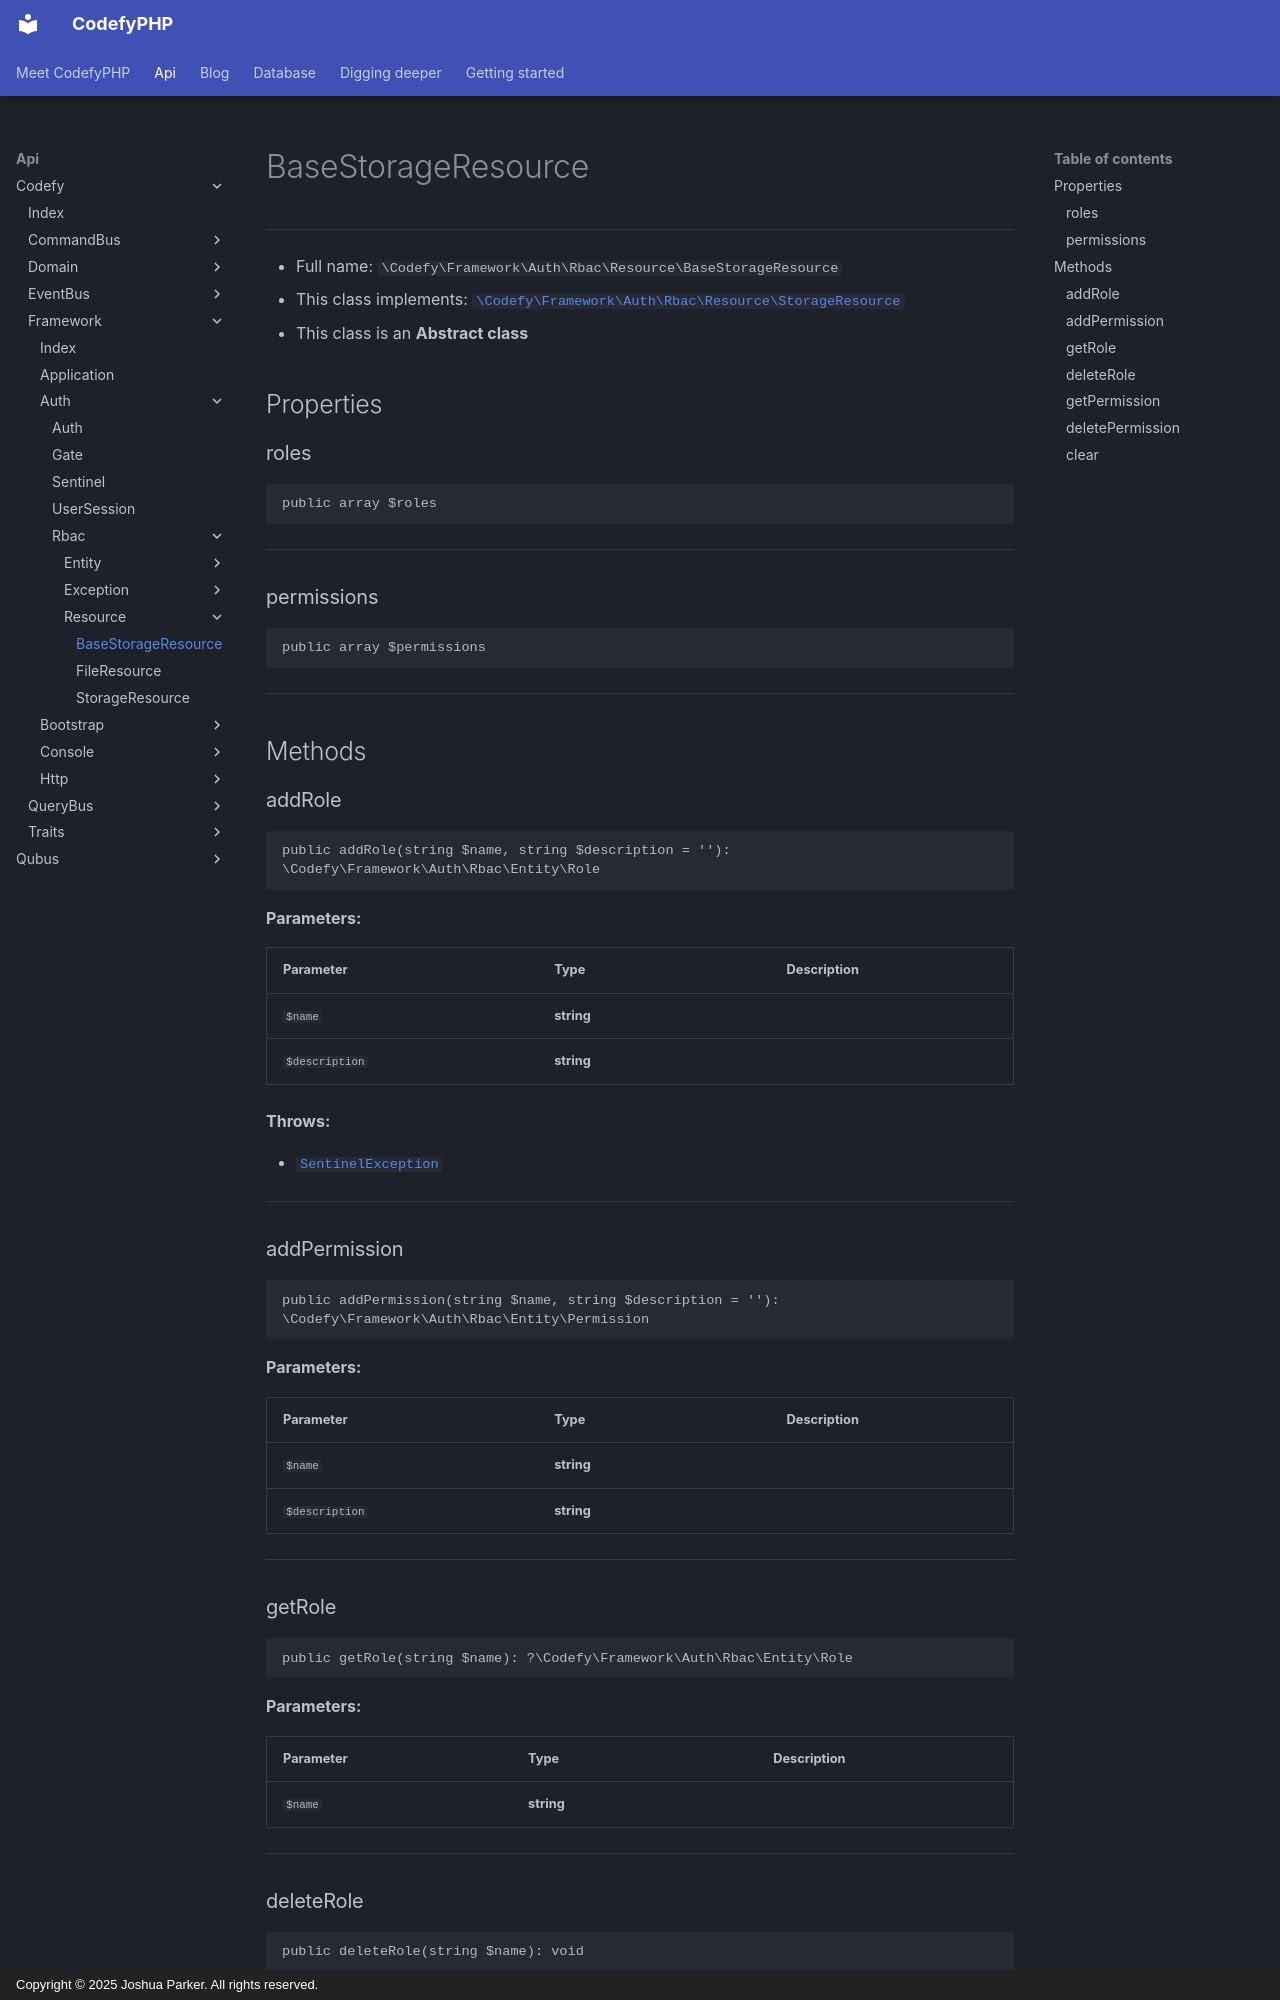

repository: codefyphp/docs · page: api/Codefy/Framework/Auth/Rbac/Resource/BaseStorageResource/index.html · generator: mkdocs · copyright: Copyright © 2025 Joshua Parker. All rights reserved.

# BaseStorageResource

***

* Full name: `\Codefy\Framework\Auth\Rbac\Resource\BaseStorageResource`
* This class implements:
  [`\Codefy\Framework\Auth\Rbac\Resource\StorageResource`](./StorageResource.md)
* This class is an **Abstract class**

## Properties

### roles

```php
public array $roles
```

***

### permissions

```php
public array $permissions
```

***

## Methods

### addRole

```php
public addRole(string $name, string $description = ''): \Codefy\Framework\Auth\Rbac\Entity\Role
```

**Parameters:**

| Parameter      | Type       | Description |
|----------------|------------|-------------|
| `$name`        | **string** |             |
| `$description` | **string** |             |

**Throws:**

- [`SentinelException`](../Exception/SentinelException.md)

***

### addPermission

```php
public addPermission(string $name, string $description = ''): \Codefy\Framework\Auth\Rbac\Entity\Permission
```

**Parameters:**

| Parameter      | Type       | Description |
|----------------|------------|-------------|
| `$name`        | **string** |             |
| `$description` | **string** |             |

***

### getRole

```php
public getRole(string $name): ?\Codefy\Framework\Auth\Rbac\Entity\Role
```

**Parameters:**

| Parameter | Type       | Description |
|-----------|------------|-------------|
| `$name`   | **string** |             |

***
